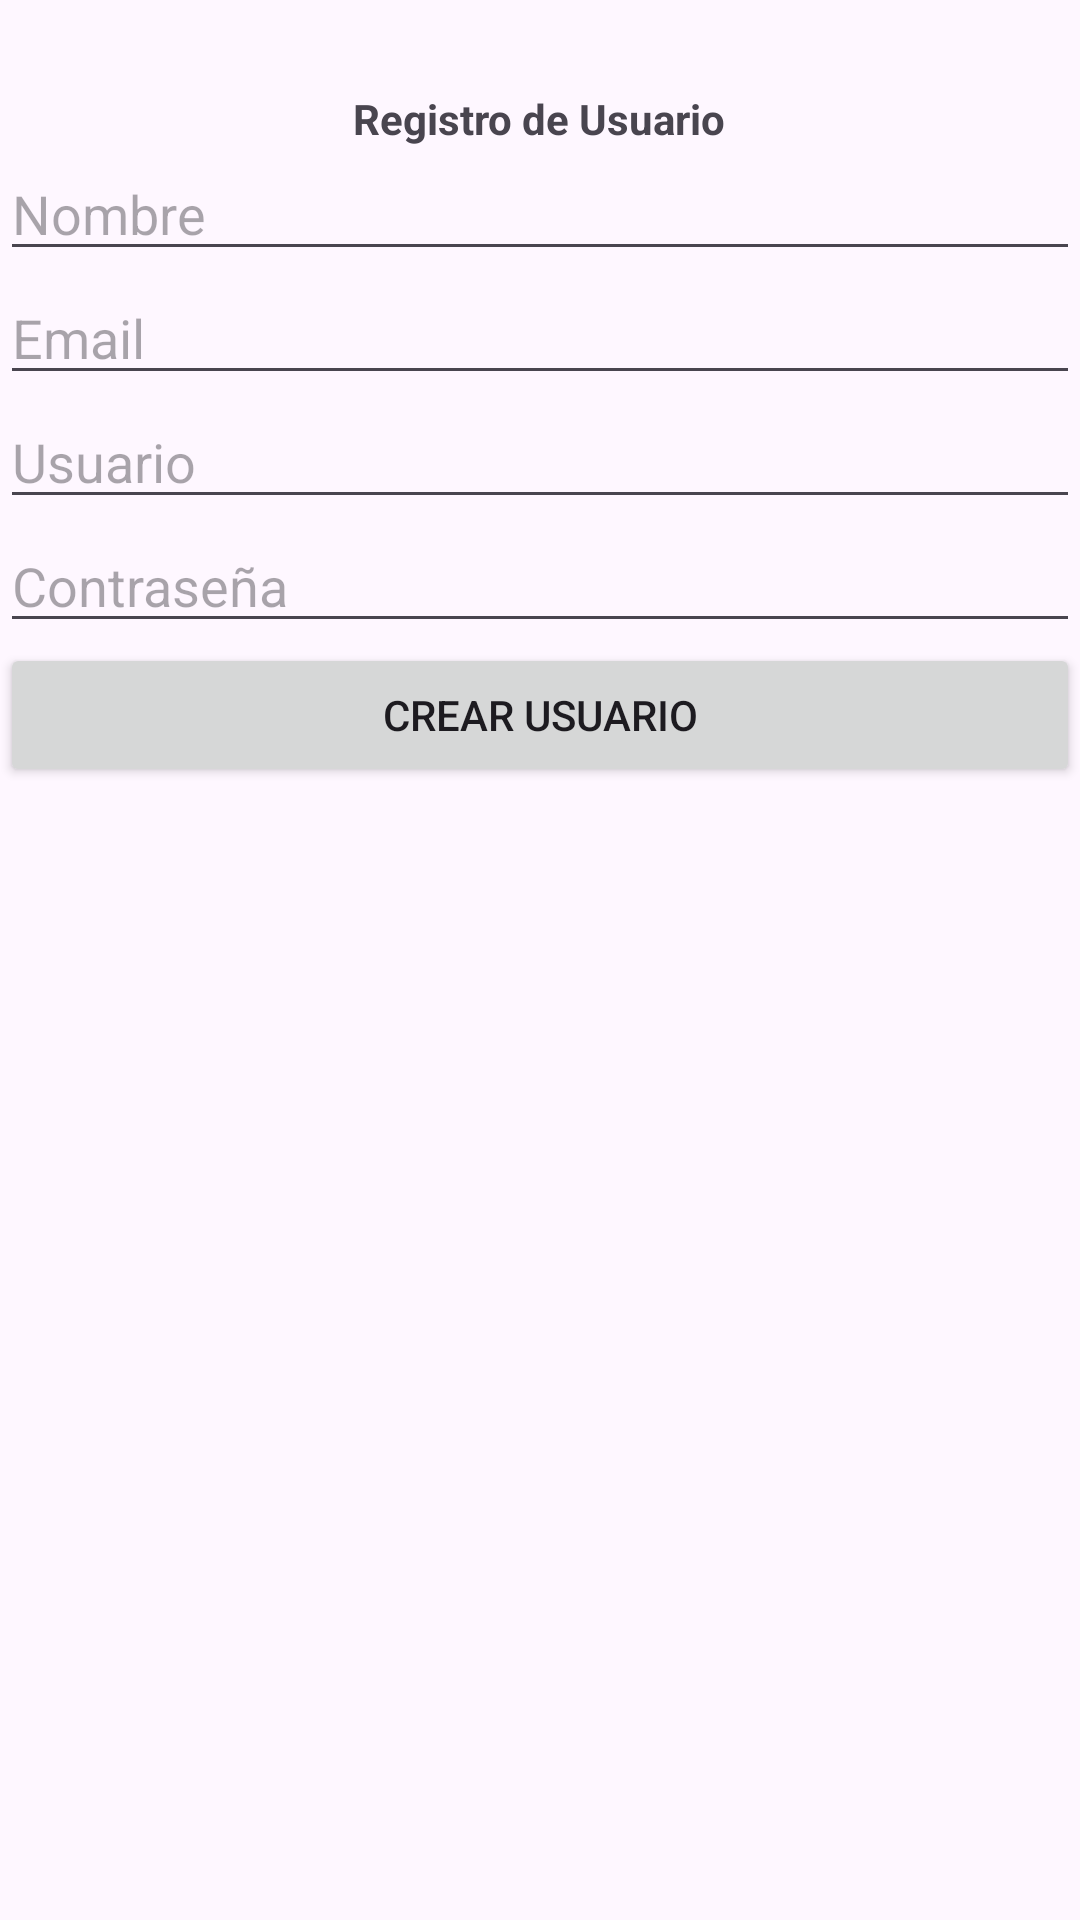

Android layout source for this screen:
<!-- AndroidManifest.xml: application theme Theme.SSIGAM -->
<!-- res/layout/activity_registro_usuario.xml -->
<?xml version="1.0" encoding="utf-8"?>
<LinearLayout

    xmlns:android="http://schemas.android.com/apk/res/android"
    xmlns:app="http://schemas.android.com/apk/res-auto"
    xmlns:tools="http://schemas.android.com/tools"
    android:id="@+id/main"
    android:orientation="vertical"
    android:layout_width="match_parent"
    android:layout_height="match_parent"
    android:gravity="center_horizontal"
    tools:context=".RegistroUsuario">


    <TextView
        android:layout_width="wrap_content"
        android:layout_height="wrap_content"
        android:text="Registro de Usuario"
        android:textStyle="bold"
        android:layout_gravity="center"
        android:layout_marginTop="30dp"/>


    <EditText

        android:id="@+id/nombre"
        android:layout_width="match_parent"
        android:layout_height="wrap_content"
        android:hint="Nombre"
        android:inputType="textPersonName"/>


    <EditText

        android:id="@+id/email"
        android:layout_width="match_parent"
        android:layout_height="wrap_content"
        android:hint="Email"/>

    <EditText

        android:id="@+id/usuario"
        android:layout_width="match_parent"
        android:layout_height="wrap_content"
        android:hint="Usuario"/>


    <EditText

        android:id="@+id/password"
        android:layout_width="match_parent"
        android:layout_height="wrap_content"
        android:hint="Contraseña"
        android:inputType="textPassword"/>

    <Button

        android:id="@+id/btnCrearUsuario"
        android:layout_width="match_parent"
        android:layout_height="wrap_content"
        android:text="Crear Usuario"/>




</LinearLayout>
<!-- resources referenced by this layout -->
<resources>
  <style name="Theme.SSIGAM" parent="Base.Theme.SSIGAM" />
  <style name="Base.Theme.SSIGAM" parent="Theme.Material3.DayNight.NoActionBar">
          
          
      </style>
</resources>
